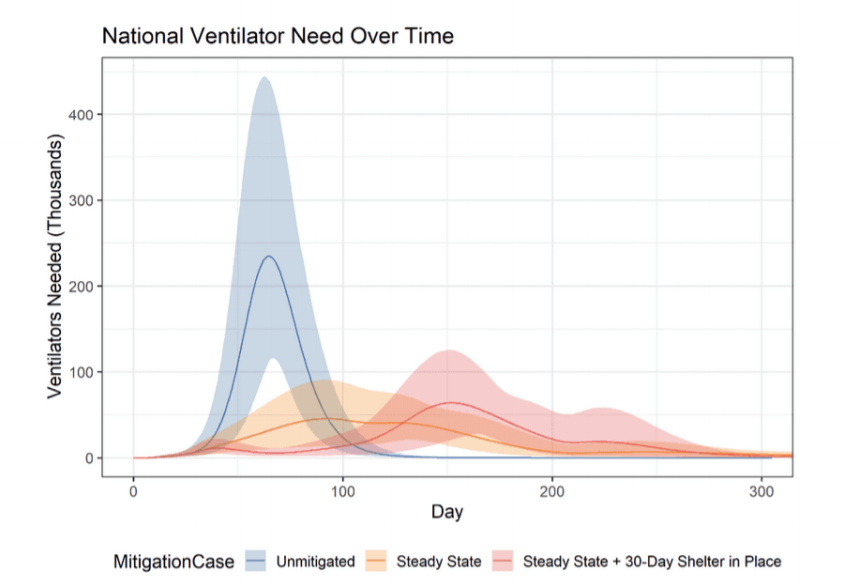

Values plotted in this chart, from the file beside it:
unmitigated, , steady_state, , shelter, 
X, Y, X, Y, X, Y
1.028, -0.4464, 0, 0.3997, 1.028, 0.8212
5.141, 24.9, 3.085, 18.14, 1.028, 10.96
16.45, 35.03, 16.45, 43.48, 3.085, 18.99
31.88, 40.08, 34.96, 68.39, 5.141, 25.75
48.33, 43.02, 46.27, 86.13, 9.254, 29.97
77.12, 46.8, 46.27, 94.15, 12.34, 37.15
131.6, 51.81, 45.24, 103, 12.34, 40.53
168.6, 54.31, 40.62, 108.5, 10.28, 47.29
211.8, 58.91, 42.16, 115.3, 9.254, 54.47
226.2, 61.43, 42.16, 122, 7.198, 62.08
234.4, 63.53, 40.62, 134.7, 6.17, 73.91
231.4, 66.49, 34.96, 147.4, 9.254, 86.59
224.2, 68.19, 21.59, 169.8, 13.37, 96.72
211.8, 70.32, 12.85, 187.6, 17.48, 106.4
163.5, 75.44, 6.17, 204.5, 22.62, 116.2
99.74, 83.11, 6.17, 225.2, 35.99, 125
50.39, 91.61, 8.226, 245, 48.33, 134.3
26.74, 99.24, 9.254, 264.9, 59.64, 141
13.37, 106.9, 5.141, 290.3, 64.78, 147.8
5.141, 116.2, 3.085, 304.2, 65.81, 153.3
1.028, 135.2, 3.085, 312.6, 60.67, 163.4
2.057, 175.3, , , 50.39, 170.6
1.028, 243.8, , , 39.07, 181.2
1.028, 303.8, , , 32.9, 190.5
, , , , 25.71, 198.1
, , , , 18.51, 206.2
, , , , 19.54, 215.9
, , , , 19.54, 223.1
, , , , 17.48, 231.1
, , , , 15.42, 240.8
, , , , 11.31, 249.7
, , , , 8.226, 259
, , , , 7.198, 270
, , , , 5.141, 280.5
, , , , 5.141, 292.4
, , , , 3.085, 300.4
, , , , 2.057, 312.7
